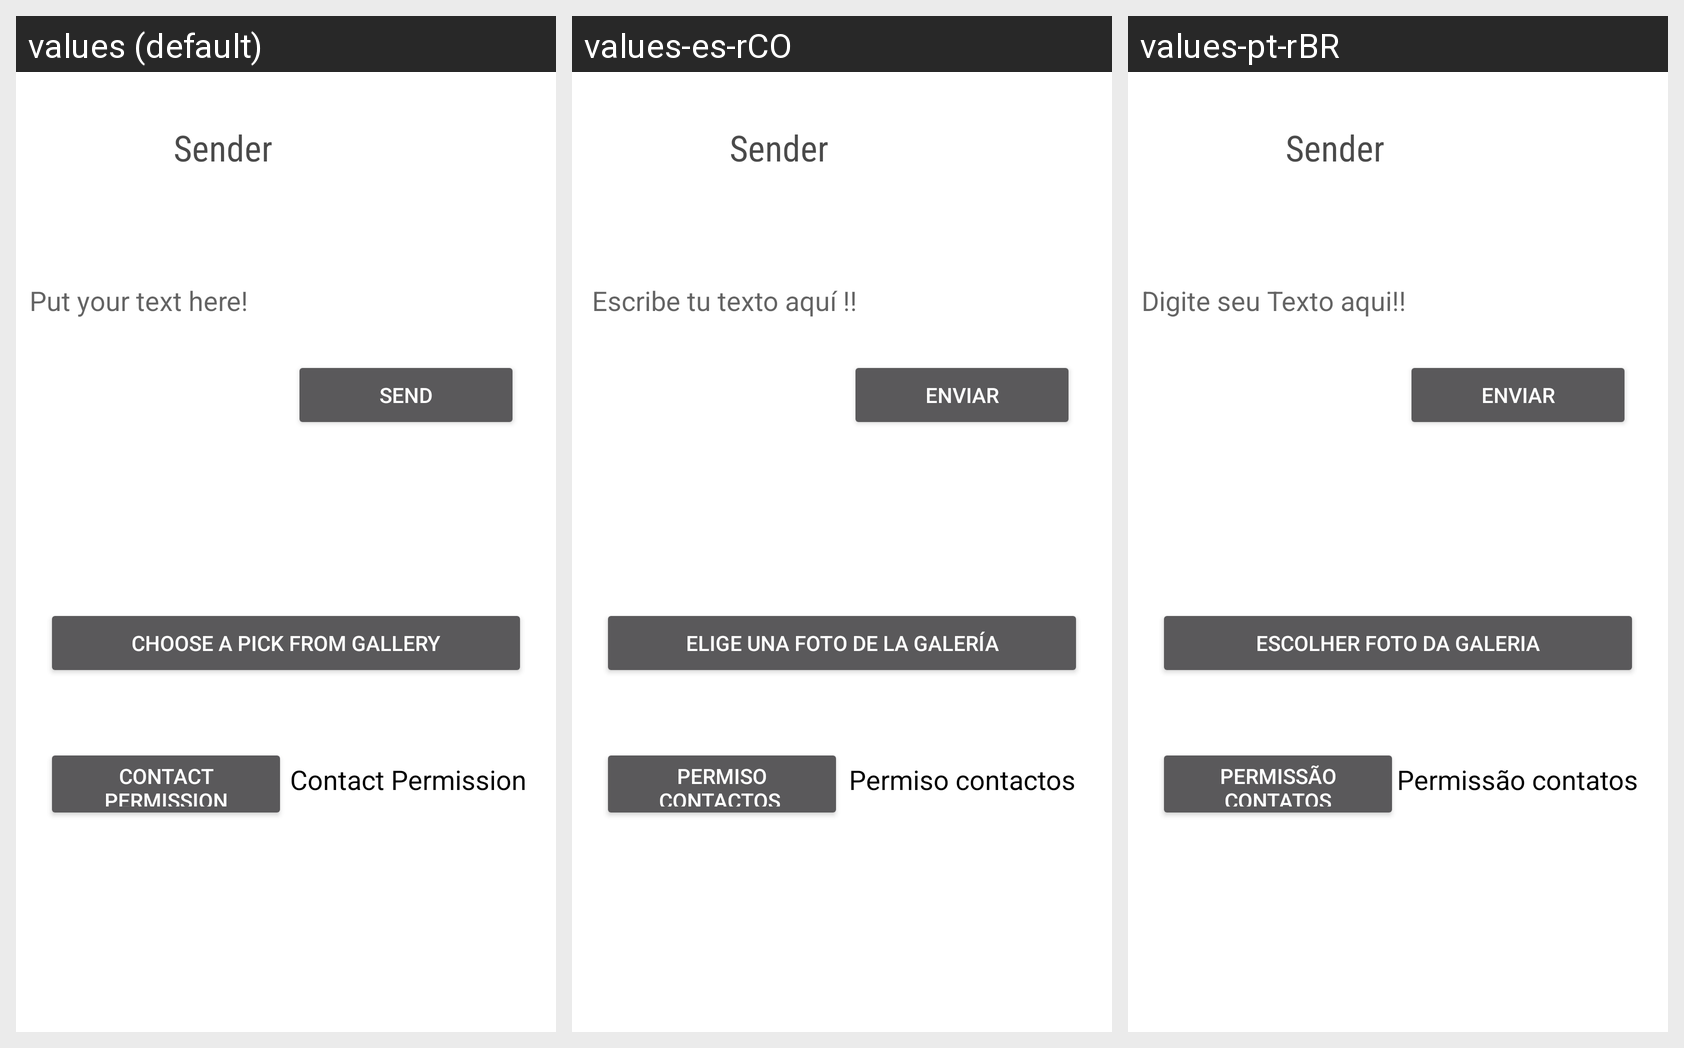

Locale-by-locale string values for the Android screen shown in this grid:
Android screen res/layout/activity_main.xml rendered under 3 locales, left to right: values (default), values-es-rCO, values-pt-rBR. Device: Nexus 5 (rendered at 1080×1920; each locale shown at half size, 540×960, under a caption strip naming it); theme Theme.Design.NoActionBar.
Strings drawn on this screen, with the default value and each locale's value (text and hints the layout hard-codes, and strings that could not be matched under every locale, appear in the picture but are not listed):

contact_permission
  values: Contact Permission
  values-es-rCO: Permiso contactos 
  values-pt-rBR: Permissão contatos

app_name
  values: Sender
  values-es-rCO: Sender
  values-pt-rBR: Sender

send_button
  values: Send
  values-es-rCO: Enviar
  values-pt-rBR: Enviar

choose_pick
  values: Choose a Pick From gallery
  values-es-rCO: Elige una foto de la galería
  values-pt-rBR: Escolher foto da galeria

text
  values: Put your text here!
  values-es-rCO:  Escribe tu texto aquí !!
  values-pt-rBR: Digite seu Texto aqui!!
